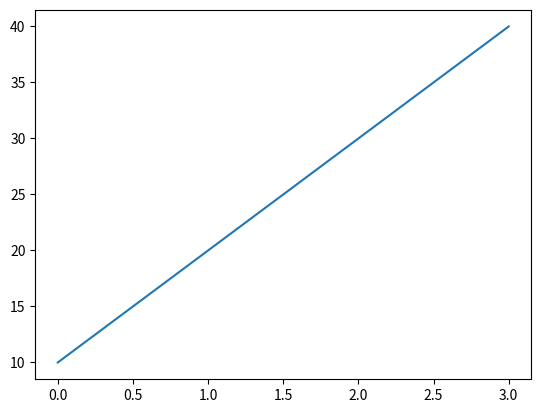

Python code for this plot:
# 기본 사용법
"""

y 축 값만 할당 가능하다. x 값은 내부에서 자동으로 0부터 매칭한다.


"""

from matplotlib import pyplot as plt

plt.plot([10, 20, 30, 40])
plt.show()